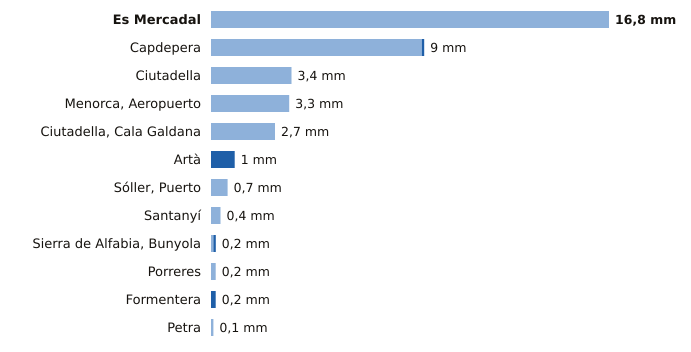

Values plotted in this chart, from the file beside it:
estacion, provincia, indicativo, mm_6_dias_anteriores, mm_hoy, mm_7_dias, horas_de_hoy
Es Mercadal, Illes Balears, B825B, 16.8, 0.0, 16.8, 13
Capdepera, Illes Balears, B569X, 8.9, 0.1, 9.0, 13
Ciutadella, Illes Balears, B860X, 3.4, 0.0, 3.4, 11
Menorca, Aeropuerto, Illes Balears, B893, 3.3, 0.0, 3.3, 13
Ciutadella, Cala Galdana, Illes Balears, B870C, 2.7, 0.0, 2.7, 13
Artà, Illes Balears, B526X, 0.0, 1.0, 1.0, 11
Sóller, Puerto, Illes Balears, B051A, 0.7, 0.0, 0.7, 13
Santanyí, Illes Balears, B410B, 0.4, 0.0, 0.4, 13
Sierra de Alfabia, Bunyola, Illes Balears, B248, 0.1, 0.1, 0.2, 13
Porreres, Illes Balears, B341X, 0.2, 0.0, 0.2, 13
Formentera, Illes Balears, B986, 0.0, 0.2, 0.2, 13
Petra, Illes Balears, B640X, 0.1, 0.0, 0.1, 13
